Run: headless pygame with SDL's dummy video driver; simulated clock (each Clock.tick advances the game by its frame time, no real sleeping); random seed 0; keys injected as events and as key.get_pressed() state; no mouse input.
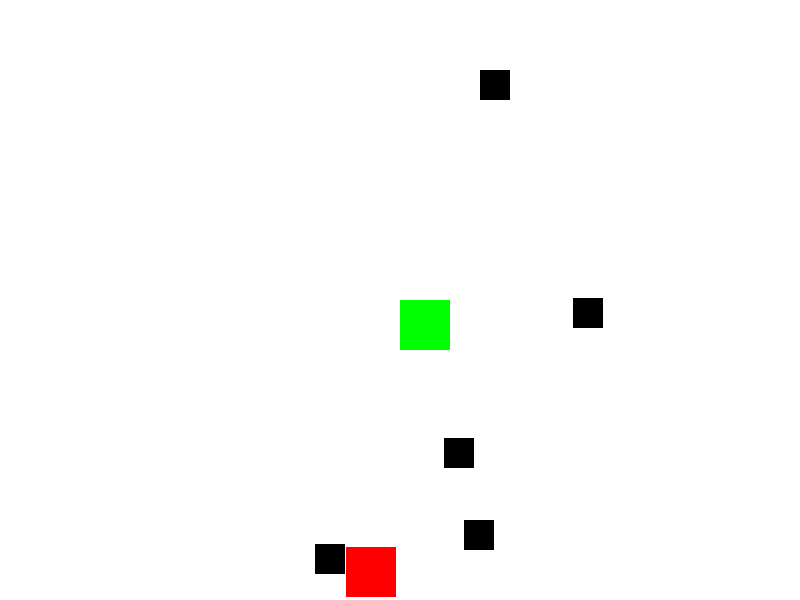
Frame 1 of 4 · flips 1–60 · no input
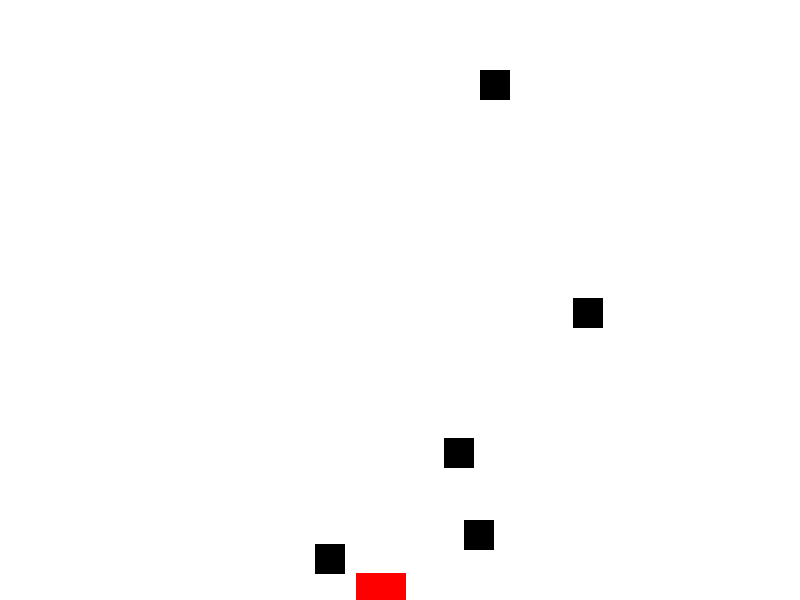
Frame 2 of 4 · flips 61–180 · tapped SPACE, RETURN · held RIGHT (→), D
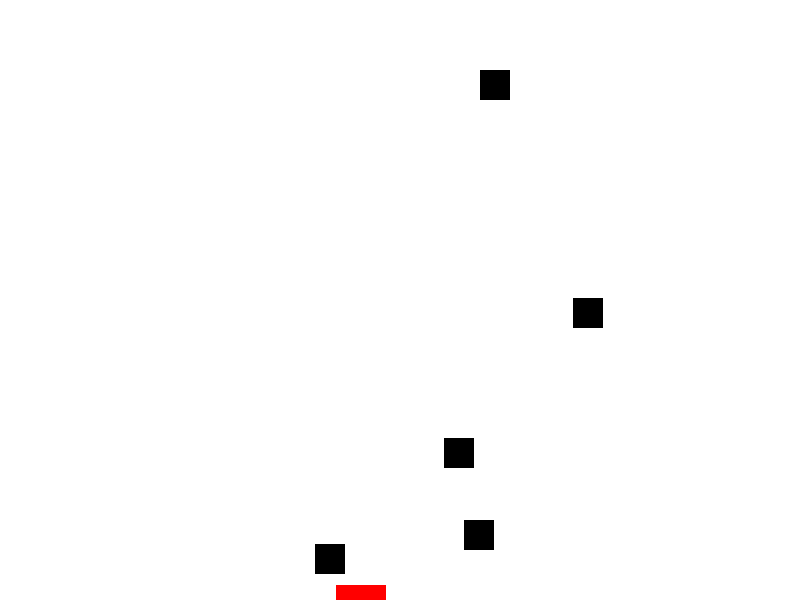
Frame 3 of 4 · flips 181–300 · held DOWN (↓), S
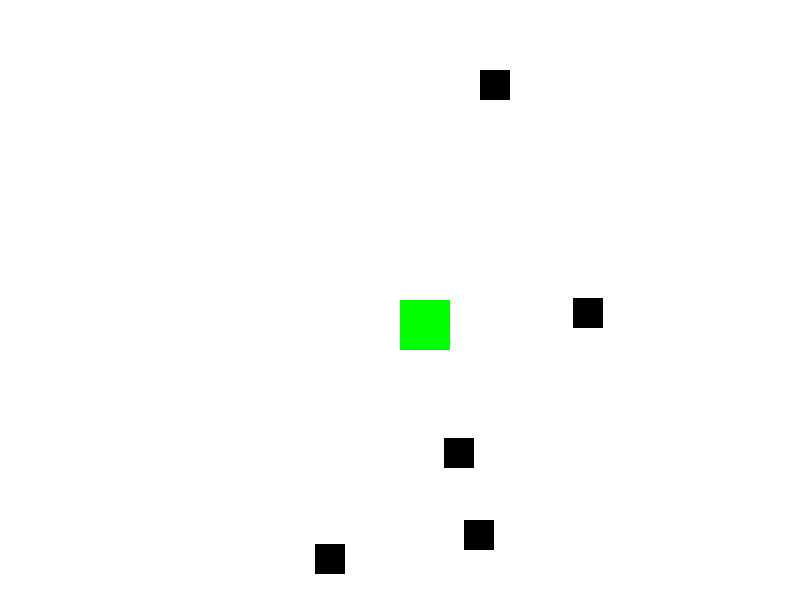
Frame 4 of 4 · flips 301–420 · held LEFT (←), A, UP (↑), W

The pygame program that drew these frames:

import pygame
import random

# Инициализация Pygame
pygame.init()

# Константы
WIDTH, HEIGHT = 800, 600
FPS = 60

# Цвета
WHITE = (255, 255, 255)
BLACK = (0, 0, 0)
GREEN = (0, 255, 0)
RED = (255, 0, 0)

# Настройка экрана
screen = pygame.display.set_mode((WIDTH, HEIGHT))
pygame.display.set_caption("2D RPG Game")

# Класс игрока
class Player:
    def __init__(self, x, y):
        self.rect = pygame.Rect(x, y, 50, 50)
        self.color = GREEN
        self.speed = 5

    def move(self, dx, dy):
        self.rect.x += dx * self.speed
        self.rect.y += dy * self.speed

    def draw(self):
        pygame.draw.rect(screen, self.color, self.rect)

# Класс сундука
class Chest:
    def __init__(self, x, y):
        self.rect = pygame.Rect(x, y, 30, 30)
        self.color = BLACK
        self.is_open = False

    def draw(self):
        pygame.draw.rect(screen, self.color, self.rect)

    def open_chest(self):
        if not self.is_open:
            self.is_open = True
            # Можно добавить логику для получения предмета

# Класс врага
class Enemy:
    def __init__(self, x, y):
        self.rect = pygame.Rect(x, y, 50, 50)
        self.color = RED
        self.speed = 2

    def move(self):
        # Простой алгоритм движения врага
        if random.randint(0, 1) == 0:
            self.rect.x += self.speed * random.choice([-1, 1])
        else:
            self.rect.y += self.speed * random.choice([-1, 1])

    def draw(self):
        pygame.draw.rect(screen, self.color, self.rect)

# Главный игровой цикл
def game_loop():
    clock = pygame.time.Clock()
    player = Player(WIDTH // 2, HEIGHT // 2)
    chests = [Chest(random.randint(50, WIDTH - 50), random.randint(50, HEIGHT - 50)) for _ in range(5)]
    enemy = Enemy(random.randint(50, WIDTH - 50), random.randint(50, HEIGHT - 50))

    running = True
    while running:
        for event in pygame.event.get():
            if event.type == pygame.QUIT:
                running = False

        keys = pygame.key.get_pressed()
        dx, dy = 0, 0
        if keys[pygame.K_LEFT]:
            dx = -1
        if keys[pygame.K_RIGHT]:
            dx = 1
        if keys[pygame.K_UP]:
            dy = -1
        if keys[pygame.K_DOWN]:
            dy = 1

        player.move(dx, dy)

        # Проверка на столкновение с сундуком
        for chest in chests:
            if player.rect.colliderect(chest.rect) and not chest.is_open:
                chest.open_chest()

        enemy.move()

        # Рисуем всё на экран
        screen.fill(WHITE)
        player.draw()
        for chest in chests:
            chest.draw()
        enemy.draw()

        pygame.display.flip()
        clock.tick(FPS)

    pygame.quit()

if __name__ == "__main__":
    game_loop()
